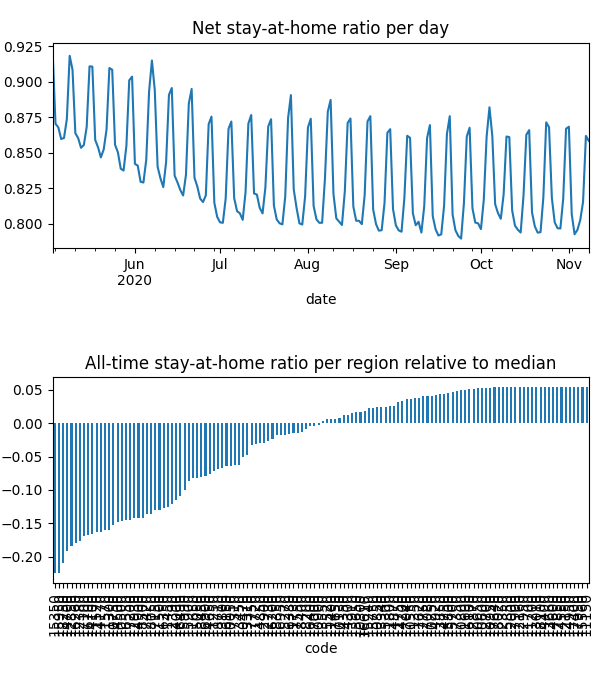

Values plotted in this chart, from the file beside it:
date, code, km, stay, weight, visit
2020-05-03, 10050, 8.381, 0.9469, 4.246297076587065e-05, 0.0
2020-05-03, 10130, 8.419, 0.9872, 1.7865749558020933e-05, 3.478126564451797e-05
2020-05-03, 10250, , 1.0, 1.4808279641677527e-05, 0.0
2020-05-03, 10300, 8.045, 0.9585, 6.532636368160031e-06, 0.0
2020-05-03, 10470, 8.159, 0.9576, 2.9196506921412405e-05, 0.0
2020-05-03, 10500, 11.95, 0.8956, 0.0001808, 0.0525
2020-05-03, 10550, , 1.0, 1.6079937977366357e-05, 0.0
2020-05-03, 10600, , 1.0, 5.3692724824333695e-06, 0.0
2020-05-03, 10650, , 1.0, 7.141168127896541e-06, 0.0
2020-05-03, 10750, 13.38, 0.89, 0.0003194, 0.07073
2020-05-03, 10800, , 1.0, 2.6275580332381515e-06, 0.0
2020-05-03, 10850, , 1.0, 3.6646088754542207e-06, 9.938676024036547e-05
2020-05-03, 10900, 9.47, 0.9777, 4.0444407597037964e-05, 0.001812
2020-05-03, 10950, , 1.0, 1.3151616872528012e-06, 0.0
2020-05-03, 11150, , 1.0, 1.1517167376809213e-06, 0.0
2020-05-03, 11200, , 1.0, 3.496961711770454e-07, 0.0
2020-05-03, 11250, 8.292, 0.919, 1.0914296808948849e-05, 0.0
2020-05-03, 11300, 11, 0.8837, 2.6881611450649308e-05, 0.008739
2020-05-03, 11350, , 1.0, 1.7727944776432135e-05, 0.0
2020-05-03, 11400, 8.992, 0.9782, 7.672380823658688e-06, 0.0004299
2020-05-03, 11450, 15.22, 0.9054, 8.570621808843908e-05, 0.01291
2020-05-03, 11500, 15.05, 0.9021, 0.0001511, 0.02273
2020-05-03, 11520, 10.44, 0.8886, 5.065721801043337e-05, 0.01748
2020-05-03, 11570, 11.64, 0.8819, 0.0002781, 0.08633
2020-05-03, 11600, , 1.0, 1.540642847609357e-06, 0.0
2020-05-03, 11650, 10.18, 0.9431, 0.0001996, 0.001041
2020-05-03, 11700, , 1.0, 5.435494834599728e-07, 0.0
2020-05-03, 11720, 9.862, 0.981, 5.208149454793038e-05, 0.001433
2020-05-03, 11730, 9.645, 0.9911, 2.854107239766841e-05, 0.0
2020-05-03, 11750, , 1.0, 2.862187140177339e-06, 0.0
2020-05-03, 11800, 8.438, 0.9971, 3.033936828243218e-05, 0.0
2020-05-03, 12000, , 1.0, 2.023509102562212e-06, 0.0
2020-05-03, 12150, , 1.0, 1.6138447816435104e-06, 0.0
2020-05-03, 12160, , 1.0, 6.389557214658841e-06, 0.0
2020-05-03, 12350, , 1.0, 7.034702663958419e-06, 0.0
2020-05-03, 12380, 12.68, 0.8724, 0.0001978, 0.07438
2020-05-03, 12390, 8.817, 0.9361, 3.873513785034558e-05, 0.0
2020-05-03, 12700, , 1.0, 4.715249800645411e-06, 0.0
2020-05-03, 12730, , 1.0, 4.585109466090925e-06, 0.0
2020-05-03, 12750, , 1.0, 1.3811482567593262e-05, 0.0
2020-05-03, 12850, 12.22, 0.8741, 0.0001374, 0.04988
2020-05-03, 12870, , 1.0, 1.0594436847305912e-05, 0.0
2020-05-03, 12900, , 1.0, 5.367561227180924e-06, 0.0
2020-05-03, 12930, 11.51, 0.8855, 9.914458808088053e-05, 0.02754
2020-05-03, 12950, , 1.0, 1.842255892304566e-06, 0.0
2020-05-03, 13010, , 1.0, 3.962557281063776e-06, 0.0
2020-05-03, 13310, 8.031, 0.9419, 2.04075025963711e-05, 0.0
2020-05-03, 13340, , 1.0, 4.661805021825101e-06, 0.0
2020-05-03, 13450, 8.075, 0.9591, 2.241296513950457e-05, 0.0
2020-05-03, 13550, , 1.0, 7.0132902493403556e-06, 0.0
2020-05-03, 13660, , 1.0, 1.3569731859804914e-06, 0.0
2020-05-03, 13800, 13.95, 0.9803, 4.72660289534243e-05, 0.00158
2020-05-03, 13850, , 1.0, 1.9233289414737495e-06, 0.0
2020-05-03, 13910, , 1.0, 9.595684161879838e-06, 0.0
2020-05-03, 14000, 11.8, 0.9329, 7.379012801155101e-05, 0.01264
2020-05-03, 14100, 10.35, 0.89, 1.4328787681053707e-05, 0.00504
2020-05-03, 14170, 11.37, 0.8891, 0.0001374, 0.04502
2020-05-03, 14200, , 1.0, 1.0454782570399127e-05, 0.0
2020-05-03, 14300, , 1.0, 3.311977589232359e-06, 0.0
2020-05-03, 14350, , 1.0, 1.4399933781740056e-05, 0.0
... 24,260 more rows
